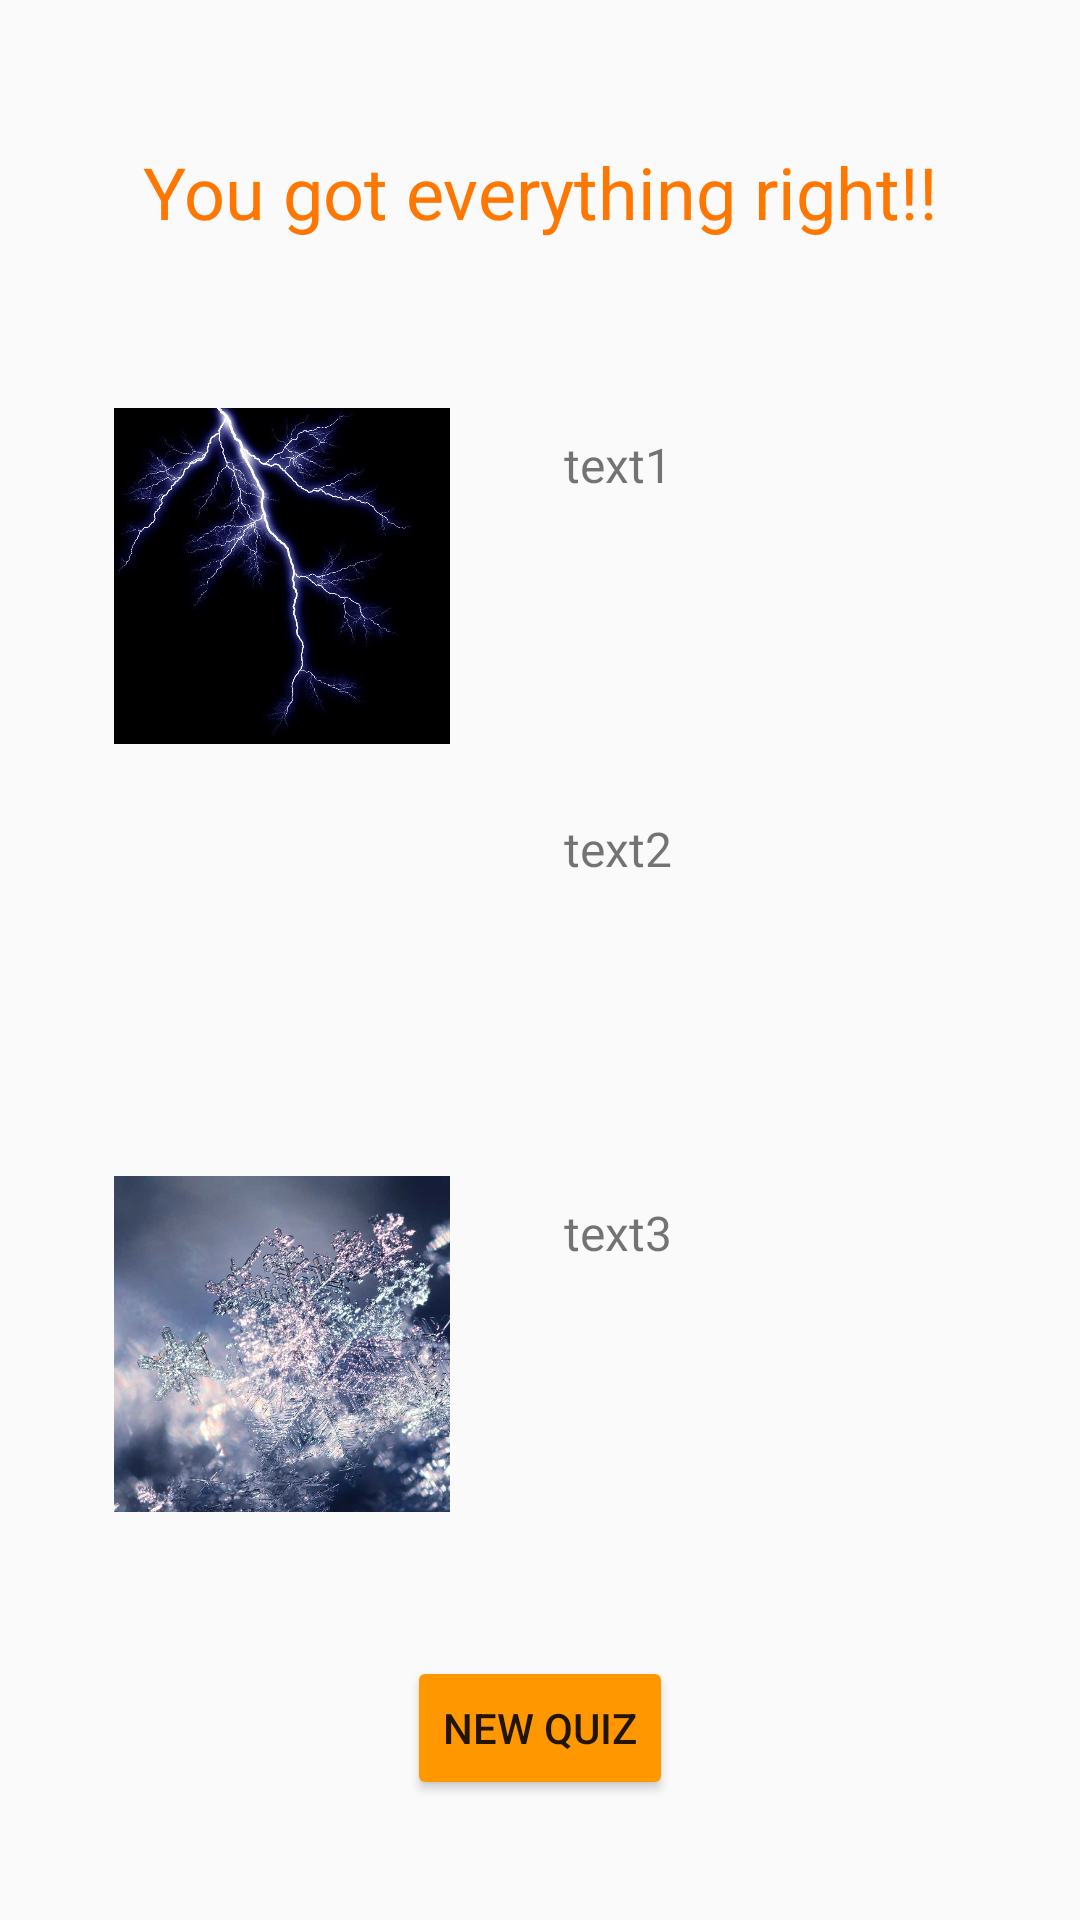

The Android layout XML behind this screen, and the referenced resources:
<!-- AndroidManifest.xml: application theme AppTheme -->
<!-- res/layout/explanation_layout.xml -->
<?xml version="1.0" encoding="utf-8"?>
<LinearLayout xmlns:android="http://schemas.android.com/apk/res/android"
    android:layout_width="match_parent"
    android:layout_height="match_parent"
    android:orientation="vertical">

    <TextView
        android:layout_width="match_parent"
        android:layout_height="0dp"
        android:layout_weight="1"
        android:gravity="center"
        android:padding="@dimen/standard_padding"
        android:text="You got everything right!!"
        android:textColor="@color/colorPrimaryDark"
        android:textSize="@dimen/intro_text_size" />

    <LinearLayout
        android:layout_width="match_parent"
        android:layout_height="0dp"
        android:layout_weight="1"
        android:orientation="horizontal"
        android:padding="@dimen/standard_padding">


        <ImageView
            android:id="@+id/explPict1"
            android:layout_width="0dp"
            android:layout_height="match_parent"
            android:layout_weight="1"
            android:src="@drawable/fractal1" />

        <TextView
            android:id="@+id/explText1"
            android:layout_width="0dp"
            android:layout_height="match_parent"
            android:layout_weight="1"
            android:padding="@dimen/standard_padding"
            android:text="text1"
            android:textSize="16sp" />

    </LinearLayout>

    <LinearLayout
        android:layout_width="match_parent"
        android:layout_height="0dp"
        android:layout_weight="1"
        android:orientation="horizontal"
        android:padding="@dimen/standard_padding">


        <ImageView
            android:id="@+id/explPict2"
            android:layout_width="0dp"
            android:layout_height="match_parent"
            android:layout_weight="1"
            android:src="@drawable/fractal2" />

        <TextView
            android:id="@+id/explText2"
            android:layout_width="0dp"
            android:layout_height="match_parent"
            android:layout_weight="1"
            android:padding="@dimen/standard_padding"
            android:text="text2"
            android:textSize="16sp" />


    </LinearLayout>

    <LinearLayout
        android:layout_width="match_parent"
        android:layout_height="0dp"
        android:layout_weight="1"
        android:orientation="horizontal"
        android:padding="@dimen/standard_padding">


        <ImageView
            android:id="@+id/explPict3"
            android:layout_width="0dp"
            android:layout_height="match_parent"
            android:layout_weight="1"
            android:src="@drawable/fractal3" />

        <TextView
            android:id="@+id/explText3"
            android:layout_width="0dp"
            android:layout_height="match_parent"
            android:layout_weight="1"
            android:padding="@dimen/standard_padding"
            android:text="text3"
            android:textSize="16sp" />

    </LinearLayout>

    <RelativeLayout
        android:layout_width="match_parent"
        android:layout_height="0dp"
        android:layout_weight="1">

        <Button
            android:layout_width="wrap_content"
            android:layout_height="wrap_content"
            android:layout_centerHorizontal="true"
            android:layout_centerVertical="true"
            android:onClick="startNewQuiz"
            android:text="New quiz" />

    </RelativeLayout>


</LinearLayout>
<!-- resources referenced by this layout -->
<resources>
  <color name="colorPrimaryDark">#FF7700</color>
  <dimen name="intro_text_size">24sp</dimen>
  <dimen name="standard_padding">8dp</dimen>
  <!-- drawable fractal1: jpg bitmap (drawable, 65373 bytes) -->
  <!-- drawable fractal3: jpg bitmap (drawable, 99326 bytes) -->
  <style name="AppTheme" parent="Theme.AppCompat.Light.DarkActionBar">
          
          <item name="colorPrimary">#FF9800</item>
          <item name="colorPrimaryDark">#FF7700</item>
          <item name="colorButtonNormal">#FF9800</item>
          <item name="colorAccent">@color/colorAccent</item>
      </style>
  <color name="colorAccent">#FF4081</color>
</resources>
